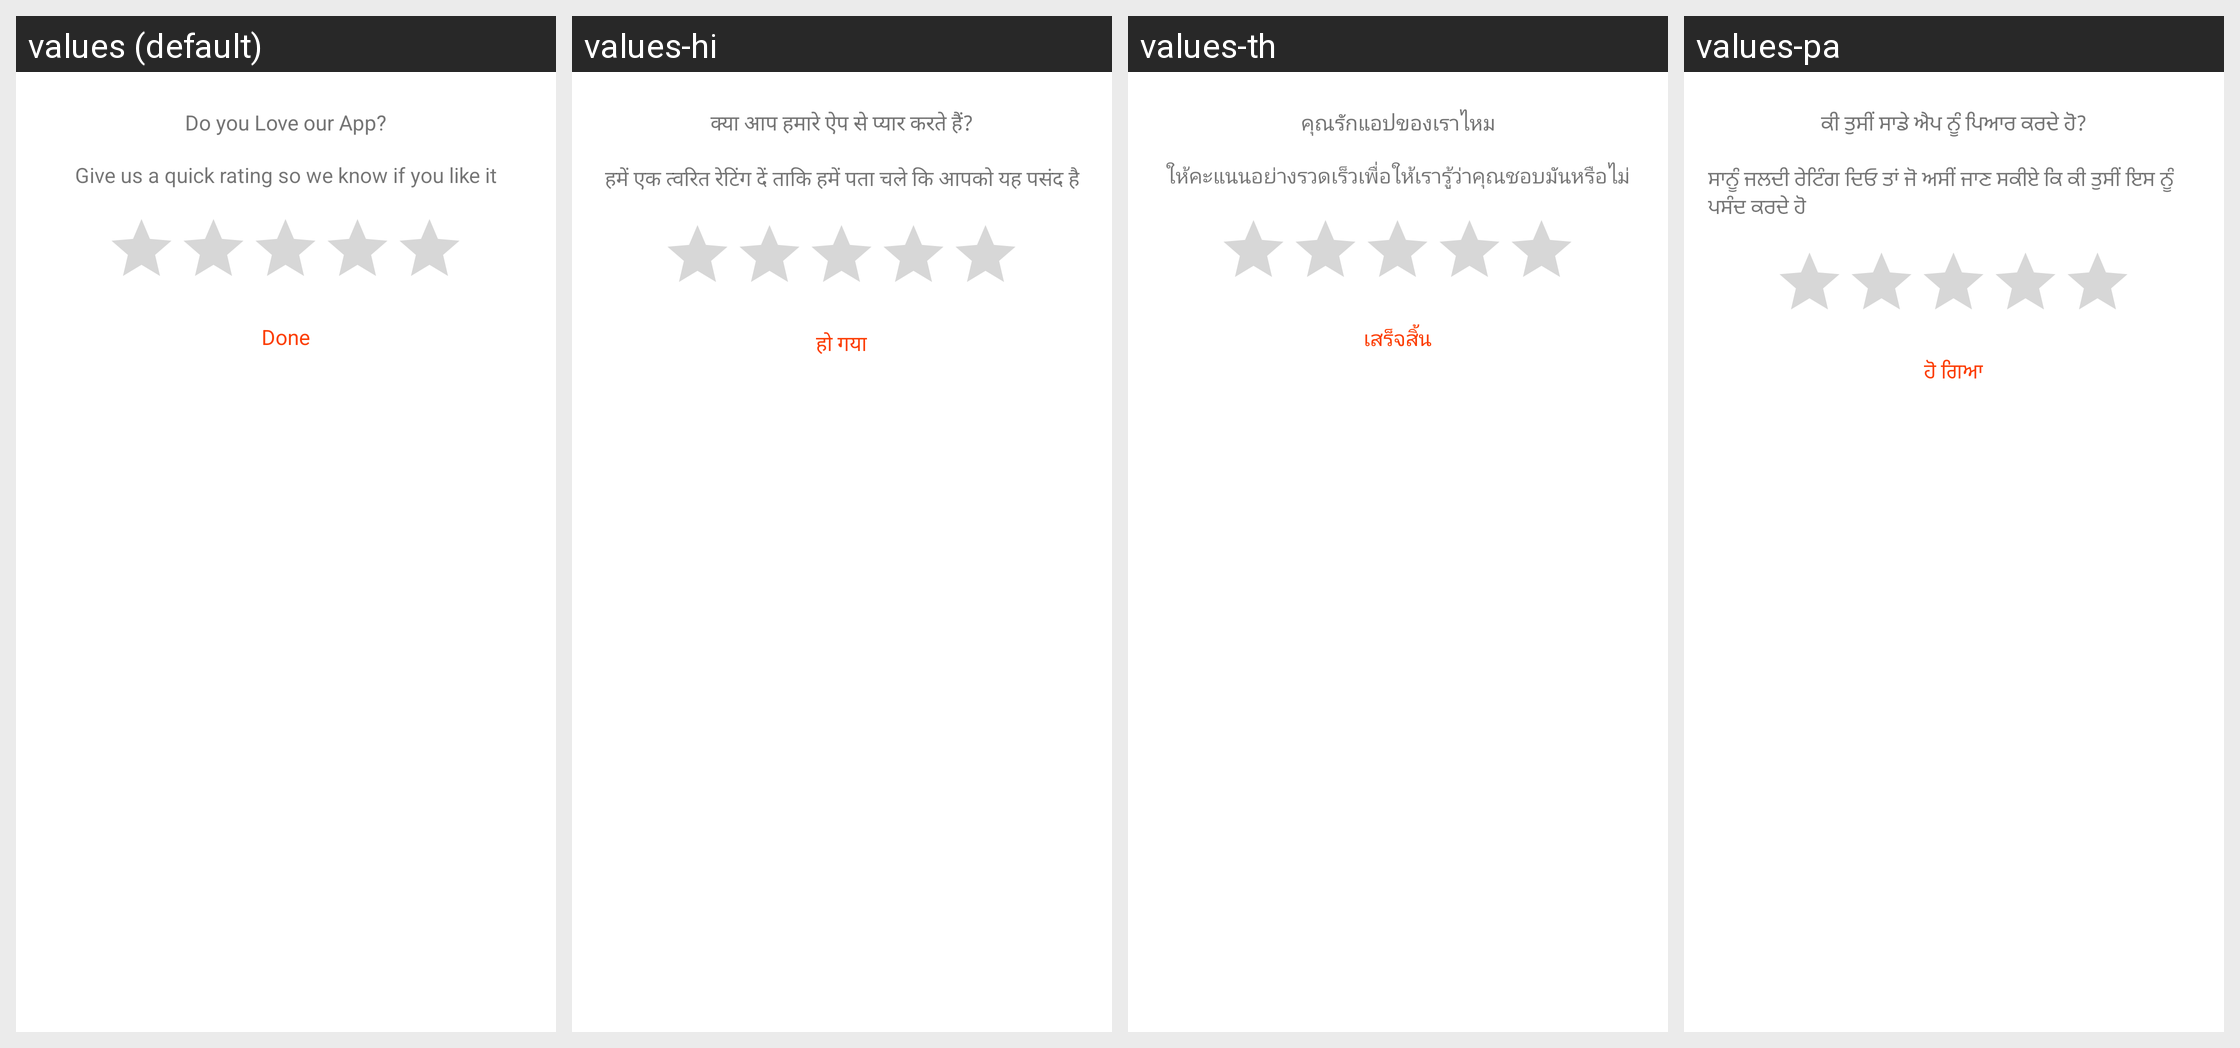

For this localized Android screen grid, give each drawn string resource with its value in every locale shown.
Android screen res/layout/rating_view.xml rendered under 4 locales, left to right: values (default), values-hi, values-th, values-pa. Device: Nexus 5 (rendered at 1080×1920; each locale shown at half size, 540×960, under a caption strip naming it); theme AppTheme.
Other locales in the repository, not shown: values-am, values-ar, values-az, values-be, values-bn, values-ca, values-cs, values-da, values-de, values-el, values-es, values-et, values-eu, values-fa, values-fr, values-gl, values-hr, values-hu, values-hy, values-in, values-is, values-it, values-ja, values-ka, values-kk, values-km, values-kn, values-ko, values-ky, values-lo, values-lt, values-lv, values-mn, values-mr, values-no, values-ro, values-ru, values-sl, values-sr, values-ta, values-te, values-tr, values-uk, values-vi, values-zh, values-zh-rHK, values-zu.
Strings drawn on this screen, with the default value and each locale's value (text and hints the layout hard-codes, and strings that could not be matched under every locale, appear in the picture but are not listed):

give_us_a_quick_rating
  values: Give us a quick rating so we know if you like it
  values-hi: हमें एक त्वरित रेटिंग दें ताकि हमें पता चले कि आपको यह पसंद है
  values-th: ให้คะแนนอย่างรวดเร็วเพื่อให้เรารู้ว่าคุณชอบมันหรือไม่
  values-pa: ਸਾਨੂੰ ਜਲਦੀ ਰੇਟਿੰਗ ਦਿਓ ਤਾਂ ਜੋ ਅਸੀਂ ਜਾਣ ਸਕੀਏ ਕਿ ਕੀ ਤੁਸੀਂ ਇਸ ਨੂੰ ਪਸੰਦ ਕਰਦੇ ਹੋ

do_yor_love_our_app
  values: Do you Love our App?
  values-hi: क्या आप हमारे ऐप से प्यार करते हैं?
  values-th: คุณรักแอปของเราไหม
  values-pa: ਕੀ ਤੁਸੀਂ ਸਾਡੇ ਐਪ ਨੂੰ ਪਿਆਰ ਕਰਦੇ ਹੋ?

done
  values: Done
  values-hi: हो गया
  values-th: เสร็จสิ้น
  values-pa: ਹੋ ਗਿਆ
